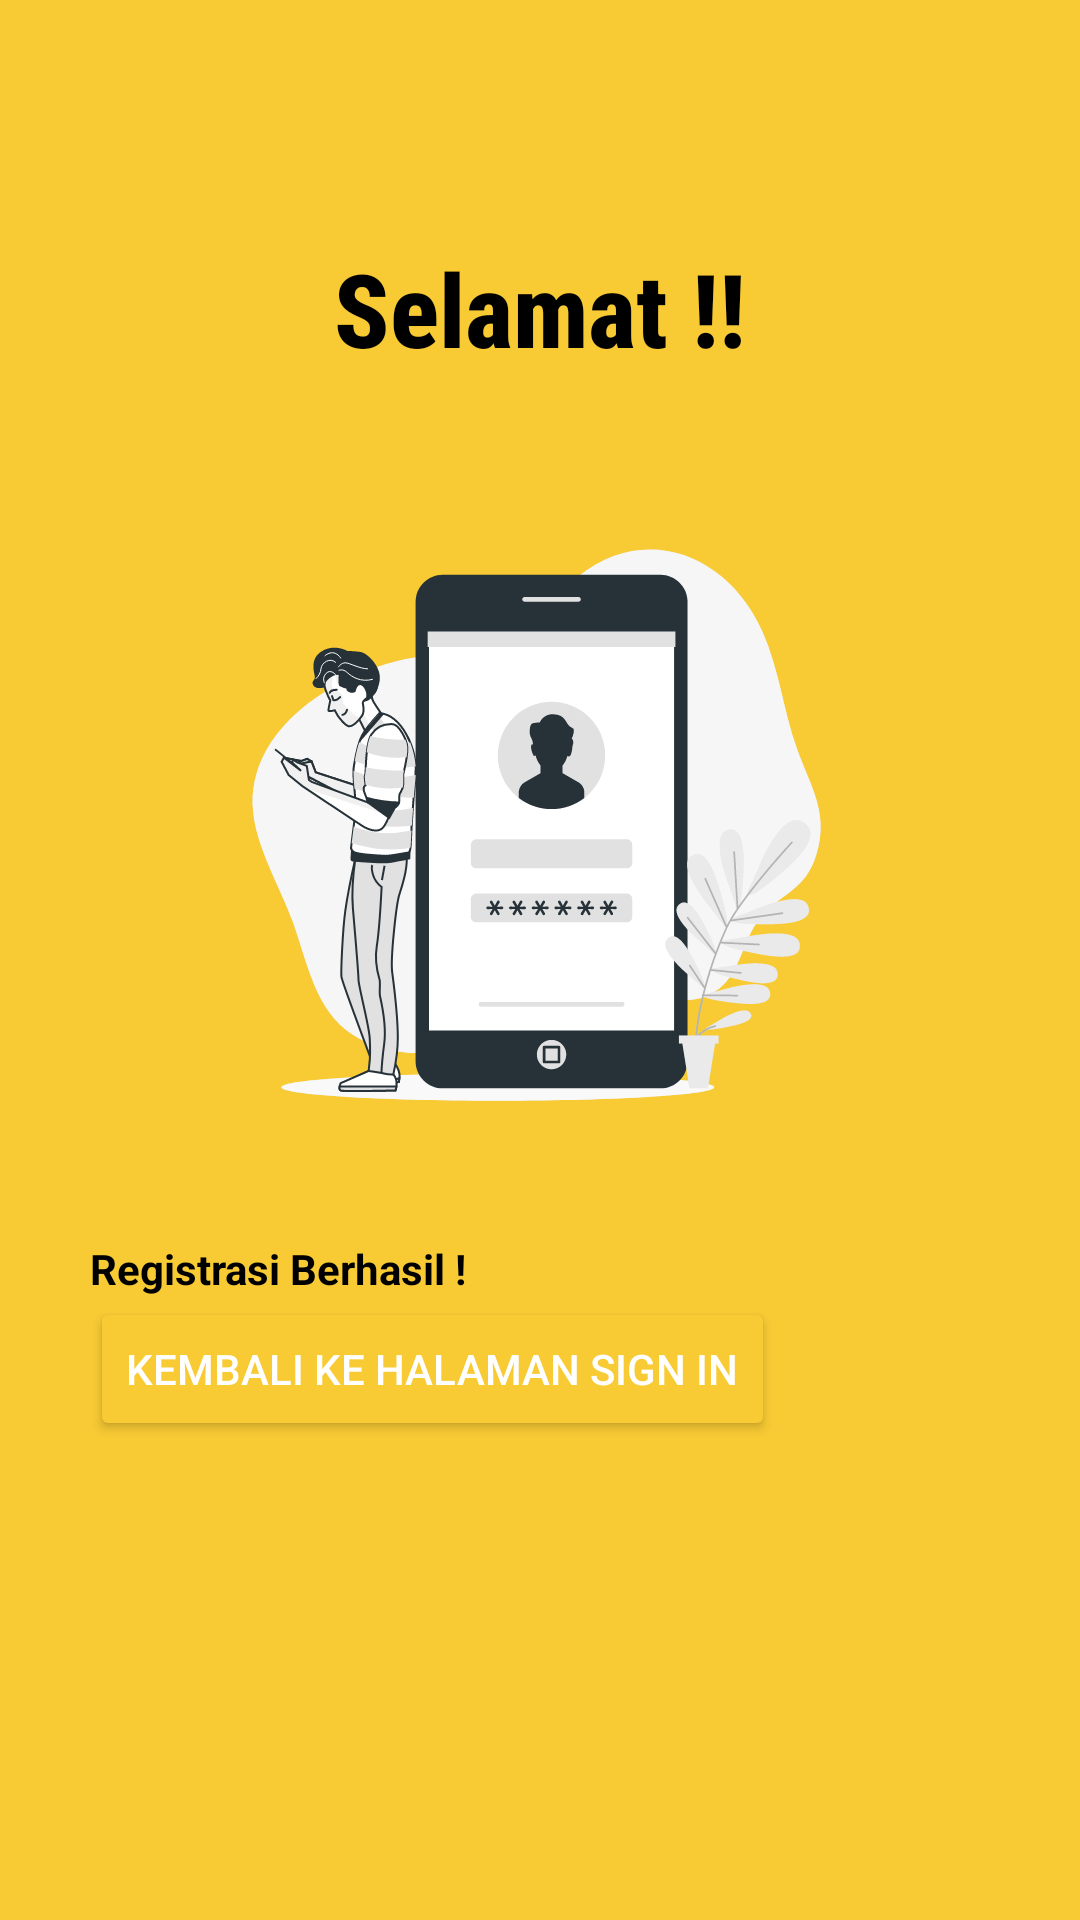

This screen was rendered from an Android layout file. Write that file and the resources it references.
<!-- AndroidManifest.xml: application theme Theme.PresensiKerumunanPegawai -->
<!-- res/layout/activity_register_success.xml -->
<?xml version="1.0" encoding="utf-8"?>
<LinearLayout xmlns:android="http://schemas.android.com/apk/res/android"
    xmlns:app="http://schemas.android.com/apk/res-auto"
    xmlns:tools="http://schemas.android.com/tools"
    android:layout_width="match_parent"
    android:layout_height="match_parent"
    android:background="@color/bg_main"
    android:orientation="vertical"
    android:paddingLeft="30dp"
    android:paddingTop="80dp"
    android:paddingRight="30dp"
    android:textAlignment="center"
    tools:context=".ui.view.activity.RegisterSuccessActivity">


    <TextView
        android:id="@+id/textView2"
        android:layout_width="match_parent"
        android:layout_height="wrap_content"
        android:layout_marginBottom="100dp"
        android:fontFamily="sans-serif-condensed-medium"
        android:text="Selamat !!"
        android:textAlignment="center"
        android:textColor="@color/black"
        android:textSize="34sp"
        android:textStyle="normal|bold" />

    <ImageView
        android:id="@+id/imageView2"
        android:layout_width="match_parent"
        android:layout_height="wrap_content"
        android:layout_marginBottom="80dp"
        android:scaleX="3"
        android:scaleY="3"
        app:srcCompat="@drawable/icon_register_success_foreground" />

    <TextView
        android:id="@+id/textView3"
        android:layout_width="match_parent"
        android:layout_height="wrap_content"
        android:text="Registrasi Berhasil !"
        android:textColor="@color/black"
        android:textStyle="bold" />

    <Button
        android:id="@+id/button"
        android:layout_width="wrap_content"
        android:layout_height="wrap_content"
        android:backgroundTint="@color/bg_main"
        android:text="Kembali ke halaman Sign In"
        android:textColor="@color/bg_white" />
</LinearLayout>
<!-- resources referenced by this layout -->
<resources>
  <color name="bg_main">#F8CA34</color>
  <color name="bg_white">#FFFFFFFF</color>
  <color name="black">#FF000000</color>
  <!-- drawable icon_register_success_foreground: vector/xml drawable (drawable, 59380 chars, omitted) -->
  <style name="Theme.PresensiKerumunanPegawai" parent="Theme.MaterialComponents.DayNight.DarkActionBar">
          
          <item name="colorPrimary">@color/purple_500</item>
          <item name="colorPrimaryVariant">@color/purple_700</item>
          <item name="colorOnPrimary">@color/white</item>
          
          <item name="colorSecondary">@color/teal_200</item>
          <item name="colorSecondaryVariant">@color/teal_700</item>
          <item name="colorOnSecondary">@color/black</item>
          
          <item name="android:statusBarColor">?attr/colorPrimaryVariant</item>
          
      </style>
  <color name="purple_500">#FF6200EE</color>
  <color name="purple_700">#FF3700B3</color>
  <color name="white">#FFFFFFFF</color>
  <color name="teal_200">#FF03DAC5</color>
  <color name="teal_700">#FF018786</color>
</resources>
